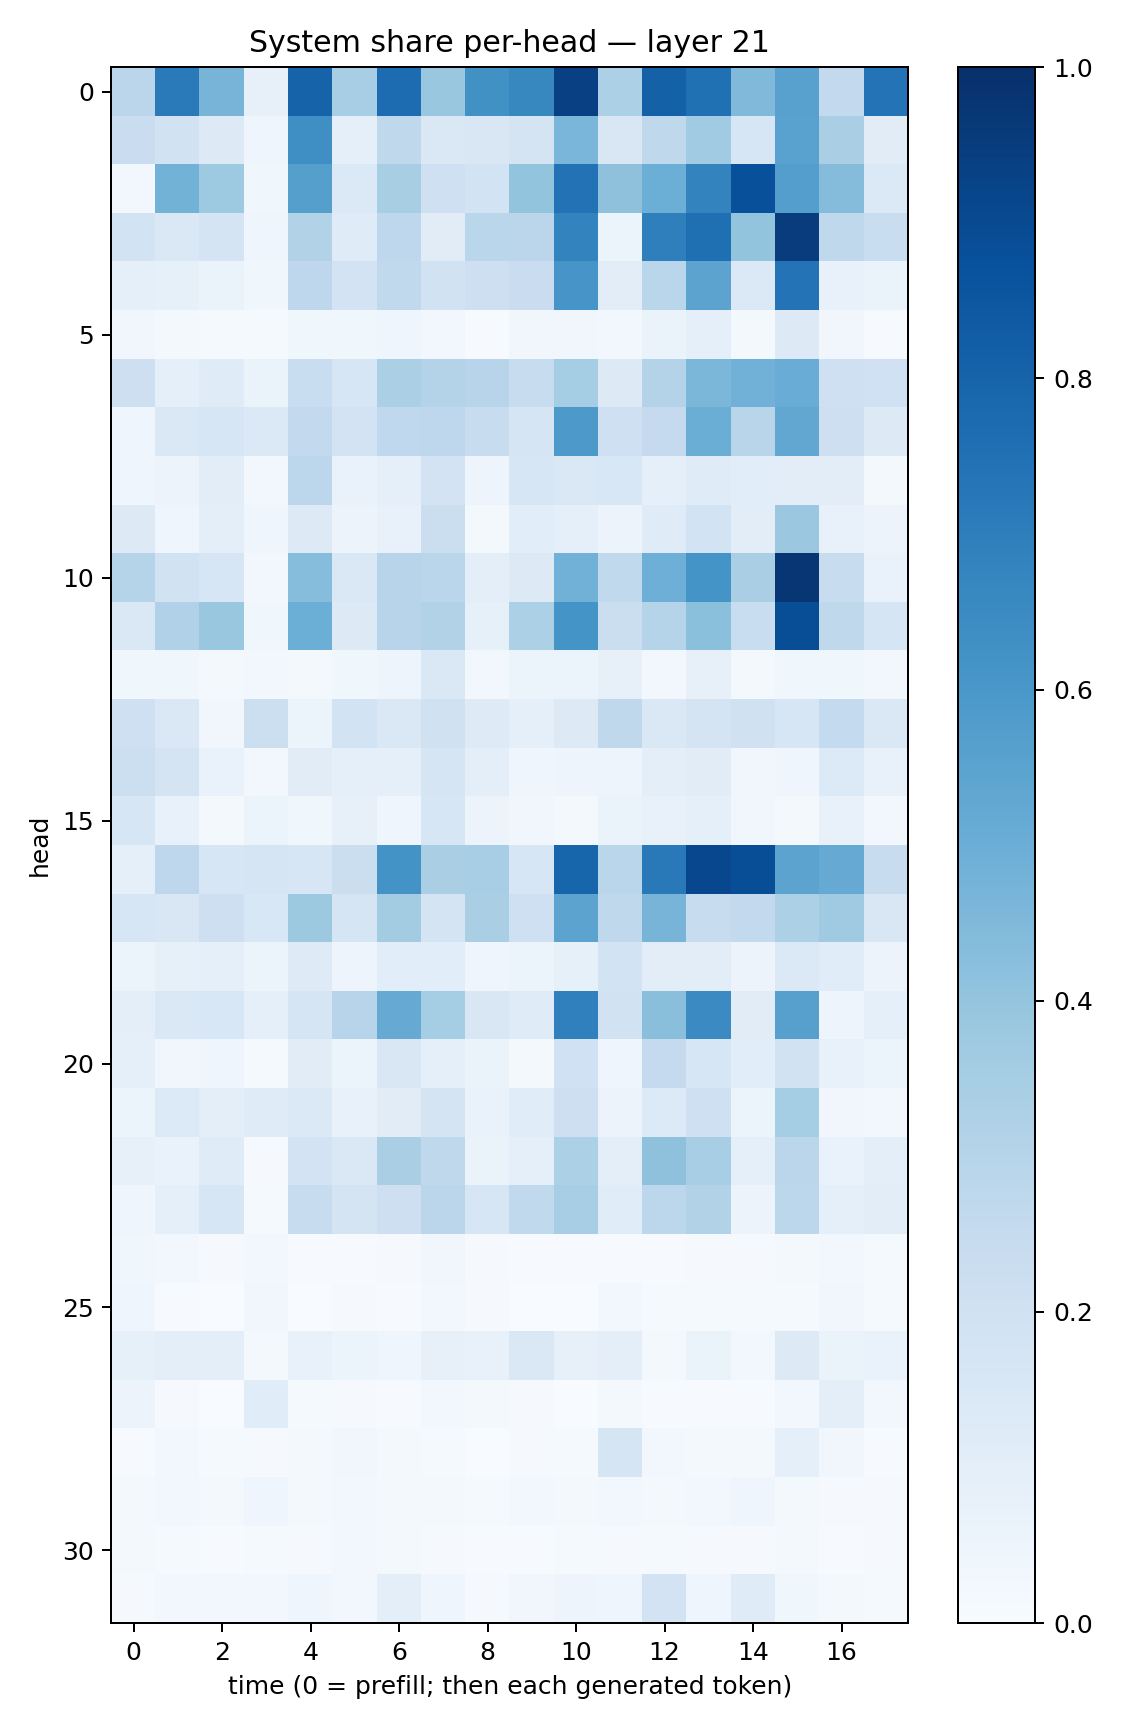

The file beside this chart, header and first rows:
0.28493798, 0.7138389, 0.4707619, 0.078431875, 0.80438817, 0.3444735, 0.76575863, 0.38546804, 0.62762, 0.6636181, 0.9341246, 0.3302605, 0.80901796, 0.7510054, 0.44802085, 0.5575027, 0.26143166, 0.7392172
0.2283, 0.1903, 0.1311, 0.0455, 0.6351, 0.08716, 0.2733, 0.1473, 0.1507, 0.1746, 0.4642, 0.1497, 0.2718, 0.3638, 0.1626, 0.5543, 0.3386, 0.1109
0.0299, 0.4788, 0.3733, 0.03892, 0.5631, 0.1379, 0.3435, 0.204, 0.1864, 0.3999, 0.7448, 0.4139, 0.4992, 0.6786, 0.8782, 0.5671, 0.4337, 0.1373
0.1865, 0.144, 0.1719, 0.04189, 0.3101, 0.1173, 0.275, 0.1096, 0.289, 0.2827, 0.679, 0.05899, 0.6941, 0.7541, 0.4, 0.9502, 0.2713, 0.233
0.09276, 0.08546, 0.06496, 0.03712, 0.2768, 0.1822, 0.2645, 0.1918, 0.2134, 0.2301, 0.6082, 0.1054, 0.2876, 0.5446, 0.1397, 0.7418, 0.07647, 0.06449
0.03264, 0.02112, 0.01271, 0.0124, 0.03551, 0.03827, 0.04084, 0.02655, 0.007114, 0.03236, 0.03449, 0.02861, 0.0661, 0.08694, 0.0201, 0.13, 0.03157, 0.006107
0.2142, 0.08919, 0.1173, 0.06638, 0.2316, 0.1567, 0.3341, 0.3069, 0.2955, 0.2351, 0.3526, 0.1306, 0.3072, 0.4584, 0.4826, 0.5045, 0.2108, 0.1996
0.04262, 0.1436, 0.1578, 0.1384, 0.2613, 0.1823, 0.2685, 0.2768, 0.2379, 0.1668, 0.5911, 0.2055, 0.2524, 0.5024, 0.2923, 0.5284, 0.2137, 0.1282
0.03962, 0.05592, 0.1024, 0.02945, 0.2797, 0.06658, 0.09045, 0.1807, 0.04908, 0.1618, 0.1467, 0.1557, 0.09329, 0.119, 0.1084, 0.1051, 0.1016, 0.02251
0.1289, 0.04017, 0.09667, 0.04288, 0.1267, 0.05835, 0.07123, 0.2209, 0.02174, 0.1073, 0.09079, 0.05654, 0.1175, 0.1846, 0.1047, 0.3796, 0.07161, 0.05674
0.3017, 0.1934, 0.157, 0.02719, 0.4318, 0.1419, 0.2936, 0.2863, 0.09561, 0.1281, 0.4837, 0.2652, 0.4956, 0.6151, 0.3361, 0.9747, 0.2411, 0.06705
0.1476, 0.3171, 0.3906, 0.03567, 0.4966, 0.1309, 0.2963, 0.3147, 0.08236, 0.3308, 0.614, 0.2209, 0.299, 0.4186, 0.2322, 0.8847, 0.2733, 0.1682
0.0382, 0.03572, 0.01759, 0.02347, 0.0216, 0.03674, 0.04946, 0.1471, 0.02907, 0.0526, 0.05353, 0.07826, 0.03025, 0.07948, 0.0183, 0.03658, 0.03734, 0.02579
0.2074, 0.1456, 0.03338, 0.2168, 0.05133, 0.1856, 0.1451, 0.1986, 0.1243, 0.08926, 0.1324, 0.2711, 0.1443, 0.1763, 0.1969, 0.1567, 0.2556, 0.1459
0.2181, 0.1782, 0.06647, 0.02615, 0.1109, 0.08698, 0.09275, 0.1685, 0.09972, 0.04008, 0.04701, 0.04983, 0.09611, 0.1105, 0.03323, 0.04139, 0.1356, 0.07625
0.1601, 0.07573, 0.016, 0.06045, 0.03584, 0.07913, 0.04291, 0.1567, 0.05741, 0.0327, 0.02227, 0.06426, 0.0754, 0.08791, 0.0337, 0.02008, 0.07438, 0.02668
0.09328, 0.2752, 0.157, 0.1666, 0.1617, 0.2216, 0.6187, 0.3361, 0.3441, 0.1617, 0.795, 0.2868, 0.7177, 0.9068, 0.8842, 0.5447, 0.5146, 0.2366
0.1637, 0.1491, 0.2128, 0.1537, 0.3789, 0.1674, 0.3565, 0.1788, 0.3365, 0.2093, 0.546, 0.2733, 0.4701, 0.2398, 0.2606, 0.331, 0.371, 0.1513
0.06213, 0.0827, 0.08691, 0.06071, 0.1219, 0.04888, 0.1093, 0.1083, 0.04574, 0.06197, 0.08375, 0.1863, 0.1034, 0.1024, 0.05723, 0.1394, 0.1158, 0.05725
0.1009, 0.1415, 0.1543, 0.0904, 0.1712, 0.2944, 0.5129, 0.3552, 0.1496, 0.1179, 0.69, 0.1909, 0.4227, 0.6517, 0.1118, 0.5588, 0.04769, 0.08702
0.08676, 0.03221, 0.0403, 0.01193, 0.1099, 0.05867, 0.1501, 0.09069, 0.06426, 0.0227, 0.1996, 0.03913, 0.2535, 0.1599, 0.106, 0.1935, 0.07341, 0.05895
0.05925, 0.1334, 0.09495, 0.12, 0.1388, 0.07278, 0.1108, 0.1725, 0.06857, 0.1156, 0.2136, 0.05595, 0.1364, 0.2036, 0.05254, 0.3531, 0.03247, 0.02814
0.07839, 0.06803, 0.1172, 0.008808, 0.1814, 0.1437, 0.3368, 0.2733, 0.06335, 0.09156, 0.3287, 0.09757, 0.4135, 0.3475, 0.08843, 0.2834, 0.06729, 0.09988
0.0449, 0.09019, 0.1626, 0.01244, 0.2354, 0.1785, 0.2144, 0.2841, 0.1614, 0.2629, 0.3454, 0.115, 0.2784, 0.3141, 0.05579, 0.2779, 0.09048, 0.1023
0.03594, 0.02864, 0.01119, 0.02928, 0.006747, 0.007378, 0.007998, 0.03204, 0.01031, 0.007423, 0.004087, 0.006237, 0.007227, 0.01003, 0.007893, 0.02204, 0.02377, 0.01537
0.04429, 0.004906, 0.001848, 0.03356, 0.003755, 0.01105, 0.005123, 0.03013, 0.009871, 0.001259, 0.002931, 0.02919, 0.01393, 0.01246, 0.01549, 0.01536, 0.03139, 0.01392
0.08534, 0.09458, 0.1, 0.02266, 0.07168, 0.06129, 0.0442, 0.08057, 0.0706, 0.1468, 0.07855, 0.09504, 0.02167, 0.06383, 0.02877, 0.1265, 0.06513, 0.06694
0.05656, 0.008944, 0.002639, 0.1134, 0.01375, 0.009877, 0.005288, 0.02375, 0.01766, 0.007871, 0.002733, 0.0196, 0.006046, 0.006395, 0.00777, 0.02422, 0.09453, 0.03022
0.005426, 0.0261, 0.01389, 0.008887, 0.0187, 0.03133, 0.01691, 0.01491, 0.003687, 0.01081, 0.01425, 0.1695, 0.02368, 0.01611, 0.01928, 0.08838, 0.03356, 0.004589
0.01905, 0.02594, 0.02089, 0.04484, 0.02313, 0.02515, 0.02223, 0.01966, 0.0151, 0.02597, 0.02118, 0.02634, 0.01979, 0.03035, 0.04536, 0.02291, 0.01051, 0.01091
0.01982, 0.01203, 0.004755, 0.01304, 0.009344, 0.0278, 0.01728, 0.01008, 0.007161, 0.005374, 0.0151, 0.00908, 0.01193, 0.009139, 0.0108, 0.01808, 0.006764, 0.007977
0.008004, 0.02431, 0.02656, 0.02629, 0.04509, 0.02481, 0.09967, 0.04246, 0.009423, 0.03167, 0.04948, 0.04201, 0.1832, 0.04199, 0.1181, 0.03622, 0.01893, 0.01523
